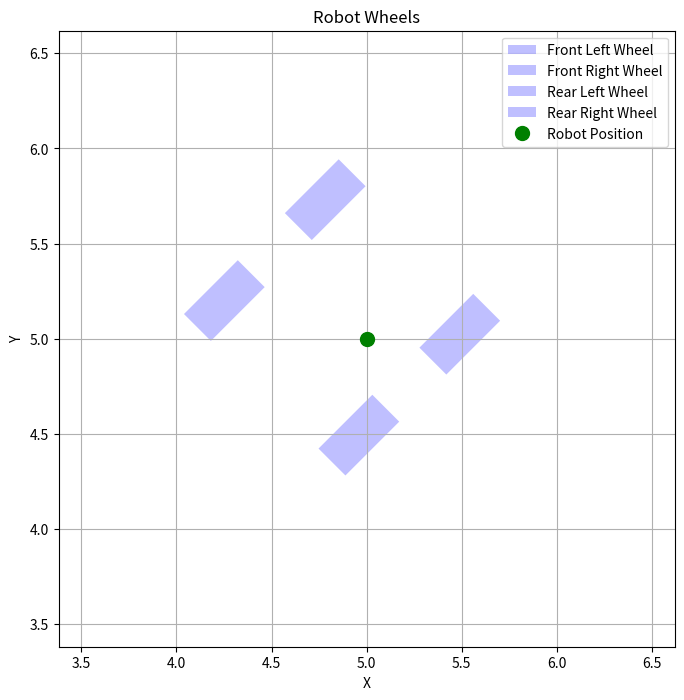

Write the Python code that produced this figure.
import matplotlib.pyplot as plt
import numpy as np
import matplotlib.patches as patches

def plot_robot_wheels(x, y, heading, wheel_base=0.75, wheel_track=1.0, wheel_width=0.2, wheel_length=0.4):
    """
    Plot the wheels of a robot given its position and heading.
    
    Parameters:
    - x: The x-coordinate of the robot.
    - y: The y-coordinate of the robot.
    - heading: The heading of the robot in radians.
    - wheel_base: The distance between the front and rear wheels.
    - wheel_track: The distance between the left and right wheels.
    - wheel_width: The width of each wheel.
    - wheel_length: The length of each wheel.
    """
    # Calculate the positions of the wheels
    half_wheel_base = wheel_base / 2.0
    half_wheel_track = wheel_track / 2.0
    
    # Front wheels
    front_left_wheel_x = x + half_wheel_base * np.cos(heading) - half_wheel_track * np.sin(heading)
    front_left_wheel_y = y + half_wheel_base * np.sin(heading) + half_wheel_track * np.cos(heading)
    
    front_right_wheel_x = x + half_wheel_base * np.cos(heading) + half_wheel_track * np.sin(heading)
    front_right_wheel_y = y + half_wheel_base * np.sin(heading) - half_wheel_track * np.cos(heading)
    
    # Rear wheels
    rear_left_wheel_x = x - half_wheel_base * np.cos(heading) - half_wheel_track * np.sin(heading)
    rear_left_wheel_y = y - half_wheel_base * np.sin(heading) + half_wheel_track * np.cos(heading)
    
    rear_right_wheel_x = x - half_wheel_base * np.cos(heading) + half_wheel_track * np.sin(heading)
    rear_right_wheel_y = y - half_wheel_base * np.sin(heading) - half_wheel_track * np.cos(heading)
    
    # Create a figure and axis
    fig, ax = plt.subplots(figsize=(8, 8))
    
    # Create rectangles for each wheel
    wheels = [
        patches.Rectangle((front_left_wheel_x - wheel_length/2, front_left_wheel_y - wheel_width/2), wheel_length, wheel_width, 
                          angle=np.degrees(heading), linewidth=1, edgecolor='None', facecolor='blue', alpha=0.25, label='Front Left Wheel'),
        patches.Rectangle((front_right_wheel_x - wheel_length/2, front_right_wheel_y - wheel_width/2), wheel_length, wheel_width, 
                          angle=np.degrees(heading), linewidth=1, edgecolor='None', facecolor='blue',  alpha=0.25, label='Front Right Wheel'),
        patches.Rectangle((rear_left_wheel_x - wheel_length/2, rear_left_wheel_y - wheel_width/2), wheel_length, wheel_width, 
                          angle=np.degrees(heading), linewidth=1, edgecolor='None', facecolor='blue',  alpha=0.25, label='Rear Left Wheel'),
        patches.Rectangle((rear_right_wheel_x - wheel_length/2, rear_right_wheel_y - wheel_width/2), wheel_length, wheel_width, 
                          angle=np.degrees(heading), linewidth=1, edgecolor='None', facecolor='blue',  alpha=0.25, label='Rear Right Wheel')
    ]
    
    # Add rectangles to the plot
    for wheel in wheels:
        ax.add_patch(wheel)
    
    # Plot the robot position
    ax.plot(x, y, 'go', markersize=10, label='Robot Position')
    
    # Set plot limits and labels
    ax.set_xlim(min(front_left_wheel_x, front_right_wheel_x, rear_left_wheel_x, rear_right_wheel_x) - 1, 
                max(front_left_wheel_x, front_right_wheel_x, rear_left_wheel_x, rear_right_wheel_x) + 1)
    ax.set_ylim(min(front_left_wheel_y, front_right_wheel_y, rear_left_wheel_y, rear_right_wheel_y) - 1, 
                max(front_left_wheel_y, front_right_wheel_y, rear_left_wheel_y, rear_right_wheel_y) + 1)
    ax.set_xlabel('X')
    ax.set_ylabel('Y')
    ax.legend()
    ax.set_title('Robot Wheels')
    ax.grid(True)
    ax.set_aspect('equal', adjustable='box')
    
    # Show the plot
    plt.show(block=True)

# Example usage:
x = 5
y = 5
heading = np.pi / 4  # 45 degrees in radians

plot_robot_wheels(x, y, heading)